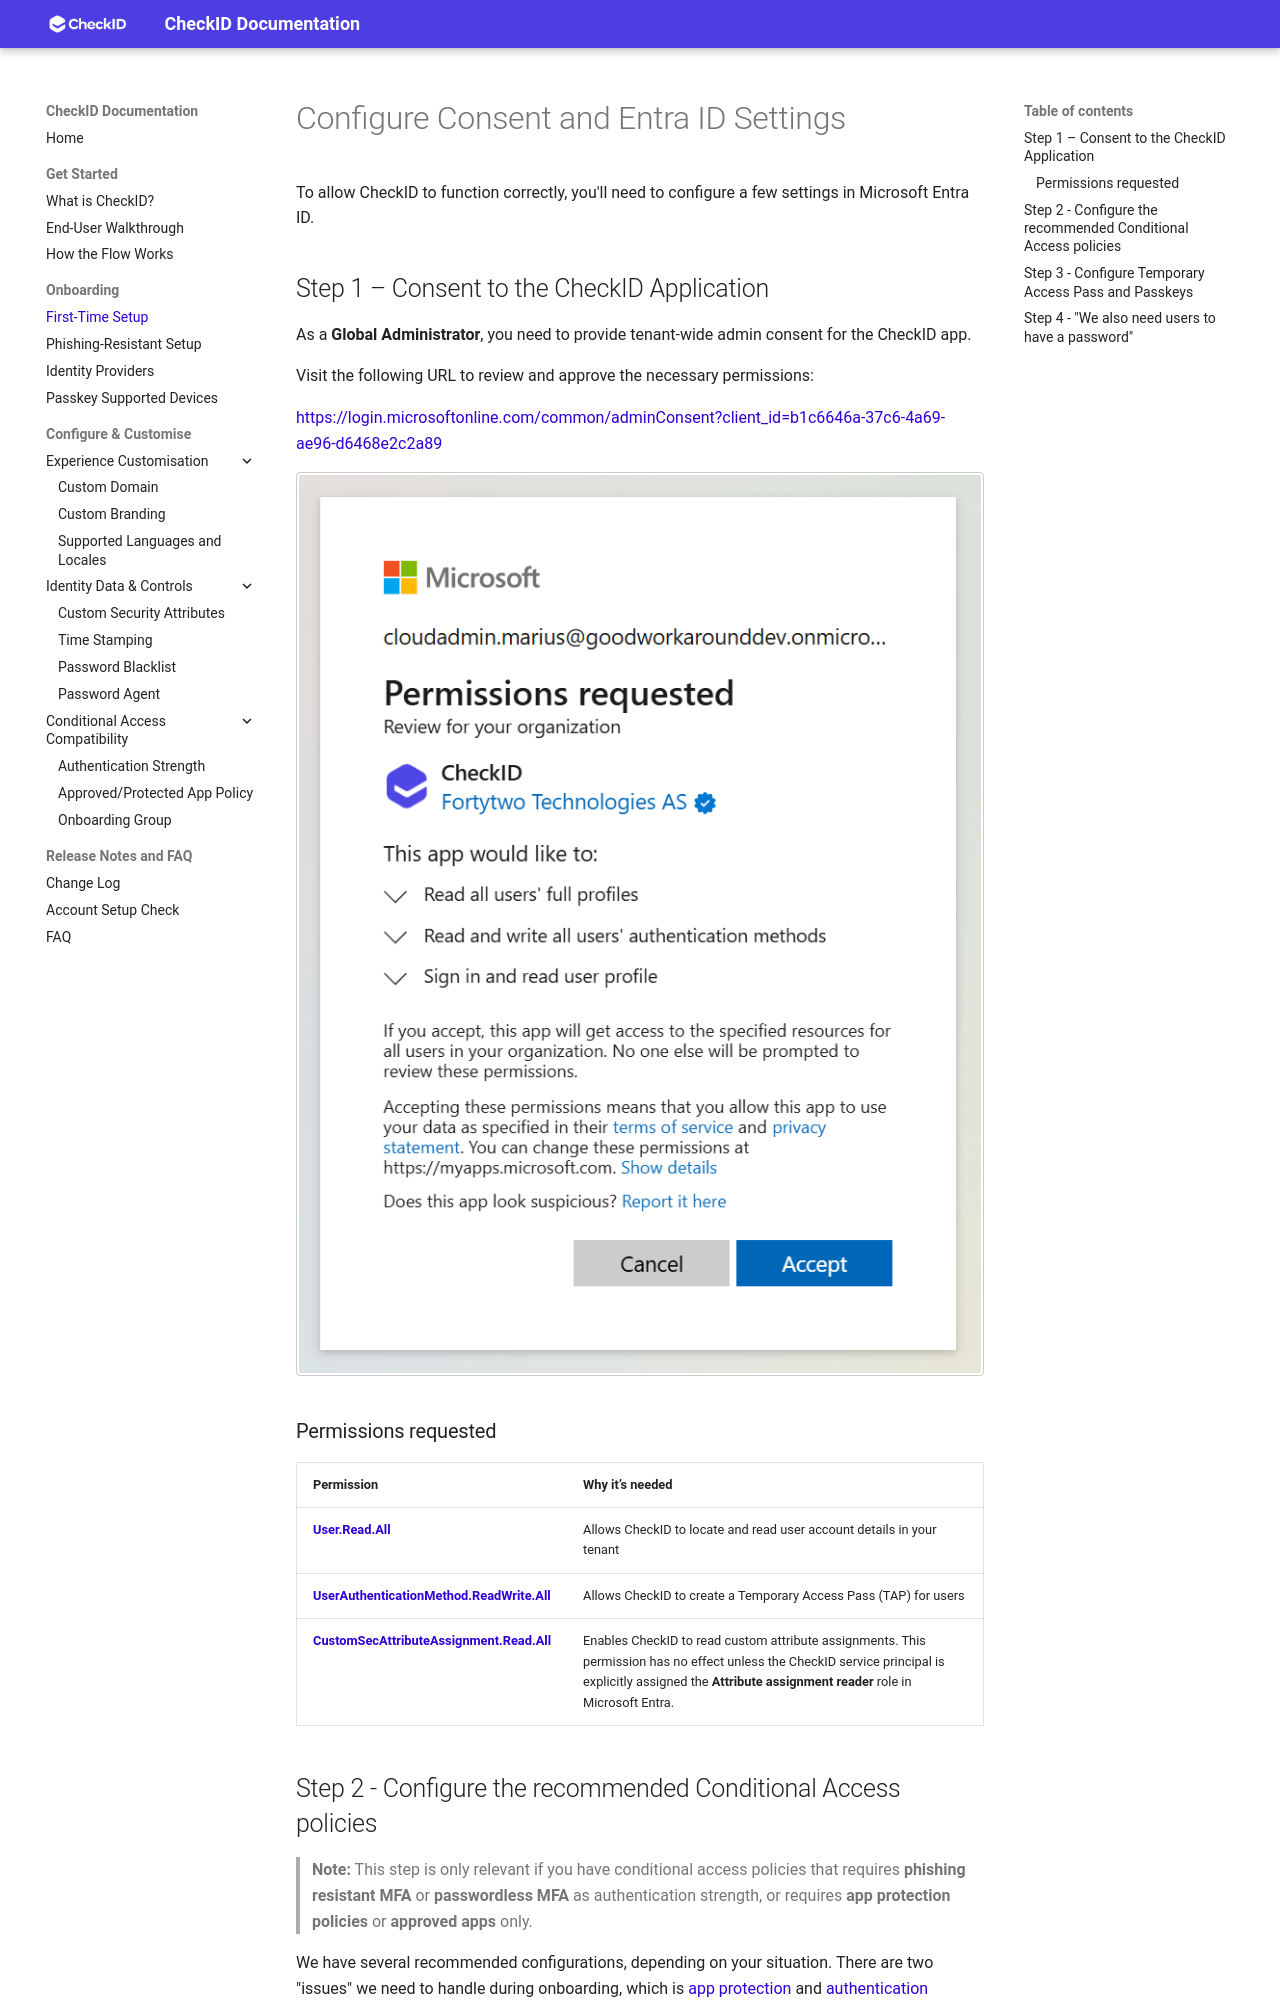

repository: fortytwoservices/checkid-public-docs · page: Getting-Started/index.html · generator: mkdocs

# Configure Consent and Entra ID Settings

To allow CheckID to function correctly, you'll need to configure a few settings in Microsoft Entra ID.

## Step 1 – Consent to the CheckID Application

As a **Global Administrator**, you need to provide tenant-wide admin consent for the CheckID app.

Visit the following URL to review and approve the necessary permissions:

<https://login.microsoftonline.com/common/adminConsent?client_id=b1c6646a-37c6-4a69-ae96-d6468e2c2a89>

![Consent flow example](./media/image-1.png)

### Permissions requested

| Permission | Why it’s needed |
| -- | -- |
| [**User.Read.All**](https://learn.microsoft.com/graph/permissions-reference#userreadall) | Allows CheckID to locate and read user account details in your tenant |
| [**UserAuthenticationMethod.ReadWrite.All**](https://learn.microsoft.com/graph/permissions-reference#userauthenticationmethodreadwriteall) | Allows CheckID to create a Temporary Access Pass (TAP) for users |
| [**CustomSecAttributeAssignment.Read.All**](https://learn.microsoft.com/graph/permissions-reference#customsecattributeassignmentreadall) | Enables CheckID to read custom attribute assignments. This permission has no effect unless the CheckID service principal is explicitly assigned the **Attribute assignment reader** role in Microsoft Entra. |
